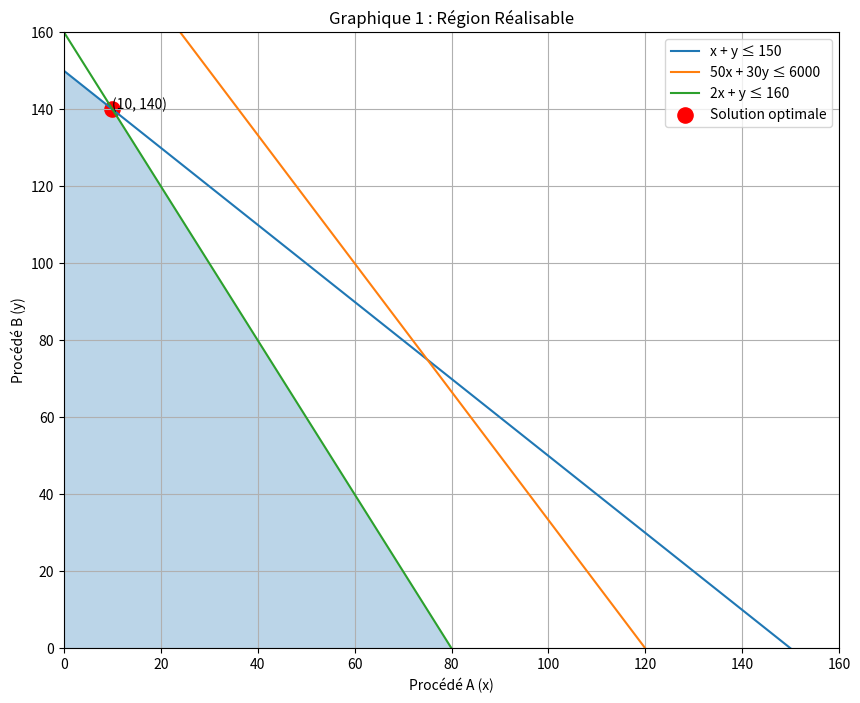
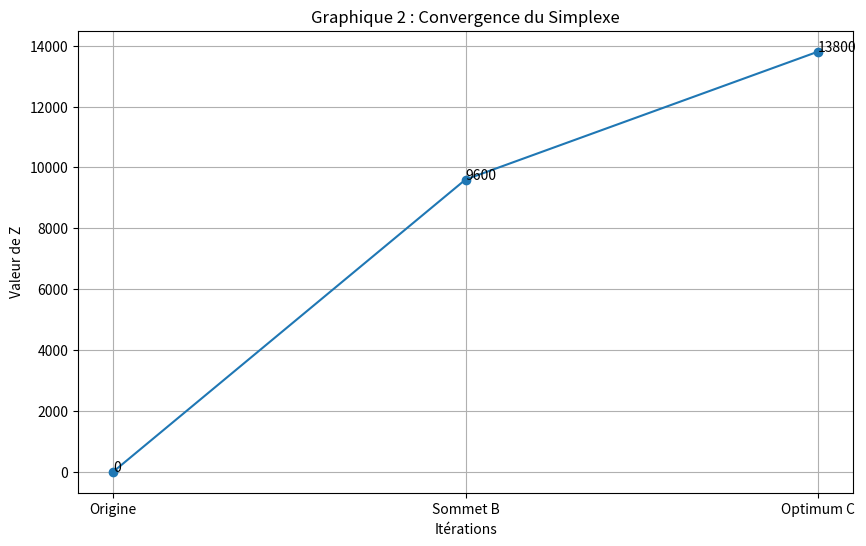
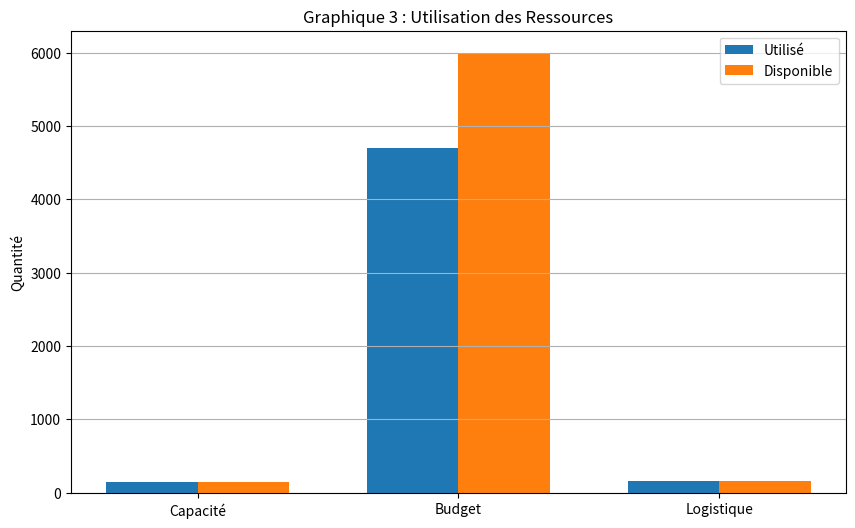
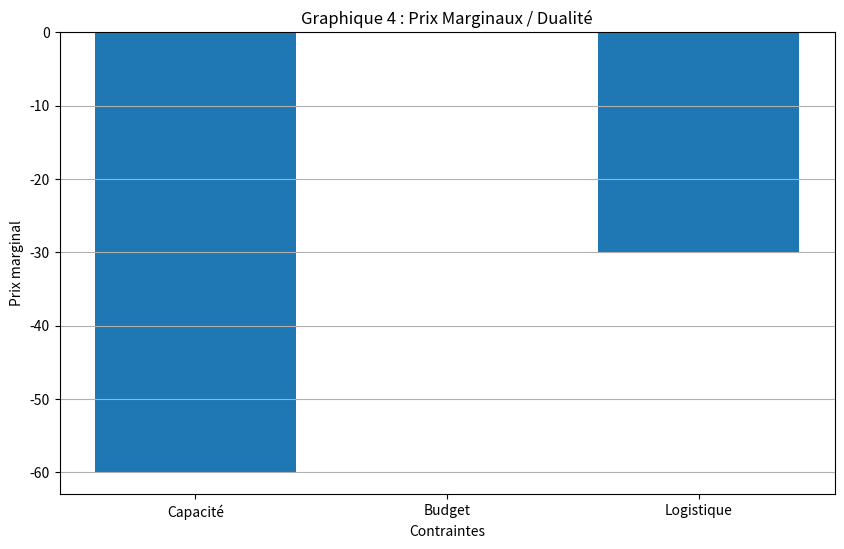

Recreate these plots in Python, in order.
import numpy as np
import matplotlib.pyplot as plt
from scipy.optimize import linprog

# ======================================================
# PROGRAMMATION LINEAIRE : GESTION DES DECHETS URBAINS
# ======================================================
# Max Z = 120x + 90y
# Contraintes :
# x + y <= 150
# 50x + 30y <= 6000
# 2x + y <= 160
# x >= 0, y >= 0

# ------------------------------------------------------
# 1. Définition du problème
# ------------------------------------------------------
c = [-120, -90]  # Maximisation => minimiser l'opposé

A = [
    [1, 1],
    [50, 30],
    [2, 1]
]

b = [150, 6000, 160]

bounds = [(0, None), (0, None)]

# Résolution avec Simplexe moderne (HiGHS)
result = linprog(c, A_ub=A, b_ub=b, bounds=bounds, method='highs')

x_opt, y_opt = result.x
z_opt = -result.fun

print("===== SOLUTION OPTIMALE =====")
print(f"Procédé A (x) : {x_opt:.2f} tonnes")
print(f"Procédé B (y) : {y_opt:.2f} tonnes")
print(f"Efficacité maximale Z : {z_opt:.2f}")

# ------------------------------------------------------
# 2. GRAPHIQUE 1 : Région réalisable
# ------------------------------------------------------
x = np.linspace(0, 160, 500)

c1 = 150 - x
c2 = (6000 - 50 * x) / 30
c3 = 160 - 2 * x

plt.figure(figsize=(10, 8))
plt.plot(x, c1, label='x + y ≤ 150')
plt.plot(x, c2, label='50x + 30y ≤ 6000')
plt.plot(x, c3, label='2x + y ≤ 160')

# Zone réalisable
y_feasible = np.minimum.reduce([c1, c2, c3])
y_feasible = np.maximum(y_feasible, 0)

plt.fill_between(x, y_feasible, where=(y_feasible >= 0), alpha=0.3)

# Solution optimale
plt.scatter(x_opt, y_opt, color='red', s=120, label='Solution optimale')
plt.annotate(f'({x_opt:.0f}, {y_opt:.0f})', (x_opt, y_opt))

plt.xlim(0, 160)
plt.ylim(0, 160)
plt.xlabel('Procédé A (x)')
plt.ylabel('Procédé B (y)')
plt.title('Graphique 1 : Région Réalisable')
plt.legend()
plt.grid(True)
plt.show()

# ------------------------------------------------------
# 3. GRAPHIQUE 2 : Convergence du simplexe
# ------------------------------------------------------
# Parcours pédagogique des sommets
points = np.array([
    [0, 0],
    [80, 0],
    [10, 140]
])

z_values = [120 * p[0] + 90 * p[1] for p in points]

plt.figure(figsize=(10, 6))
plt.plot(range(len(z_values)), z_values, marker='o')

for i, val in enumerate(z_values):
    plt.annotate(f'{val}', (i, val))

plt.xticks(range(len(z_values)), ['Origine', 'Sommet B', 'Optimum C'])
plt.ylabel('Valeur de Z')
plt.xlabel('Itérations')
plt.title('Graphique 2 : Convergence du Simplexe')
plt.grid(True)
plt.show()

# ------------------------------------------------------
# 4. GRAPHIQUE 3 : Utilisation des ressources
# ------------------------------------------------------
resources_used = [
    x_opt + y_opt,
    50 * x_opt + 30 * y_opt,
    2 * x_opt + y_opt
]

resources_limits = [150, 6000, 160]
labels = ['Capacité', 'Budget', 'Logistique']

x_pos = np.arange(len(labels))
width = 0.35

plt.figure(figsize=(10, 6))
plt.bar(x_pos - width / 2, resources_used, width, label='Utilisé')
plt.bar(x_pos + width / 2, resources_limits, width, label='Disponible')

plt.xticks(x_pos, labels)
plt.ylabel('Quantité')
plt.title('Graphique 3 : Utilisation des Ressources')
plt.legend()
plt.grid(axis='y')
plt.show()

# ------------------------------------------------------
# 5. GRAPHIQUE 4 : Prix marginaux / Dualité
# ------------------------------------------------------
shadow_prices = result.ineqlin.marginals

plt.figure(figsize=(10, 6))
plt.bar(labels, shadow_prices)
plt.ylabel('Prix marginal')
plt.xlabel('Contraintes')
plt.title('Graphique 4 : Prix Marginaux / Dualité')
plt.grid(axis='y')
plt.show()

# ------------------------------------------------------
# 6. Résumé final
# ------------------------------------------------------
print("\n===== PRIX MARGINAUX =====")
for label, price in zip(labels, shadow_prices):
    print(f"{label} : {price:.4f}")

print("\n===== FIN DU PROGRAMME =====")
